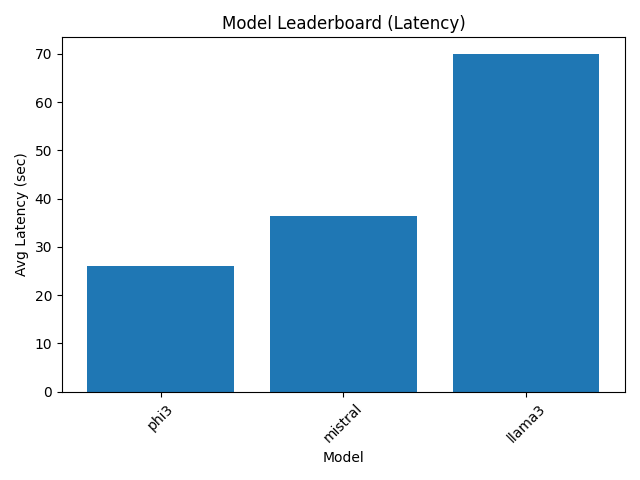

The table this chart was drawn from, first rows:
model, latency_sec, cpu_percent, memory_percent, response_length
phi3, 26.14, 24.93, 70.57, 1163
mistral, 36.48, 33.77, 78.6, 922.3
llama3, 69.93, 26.73, 85.37, 1624
